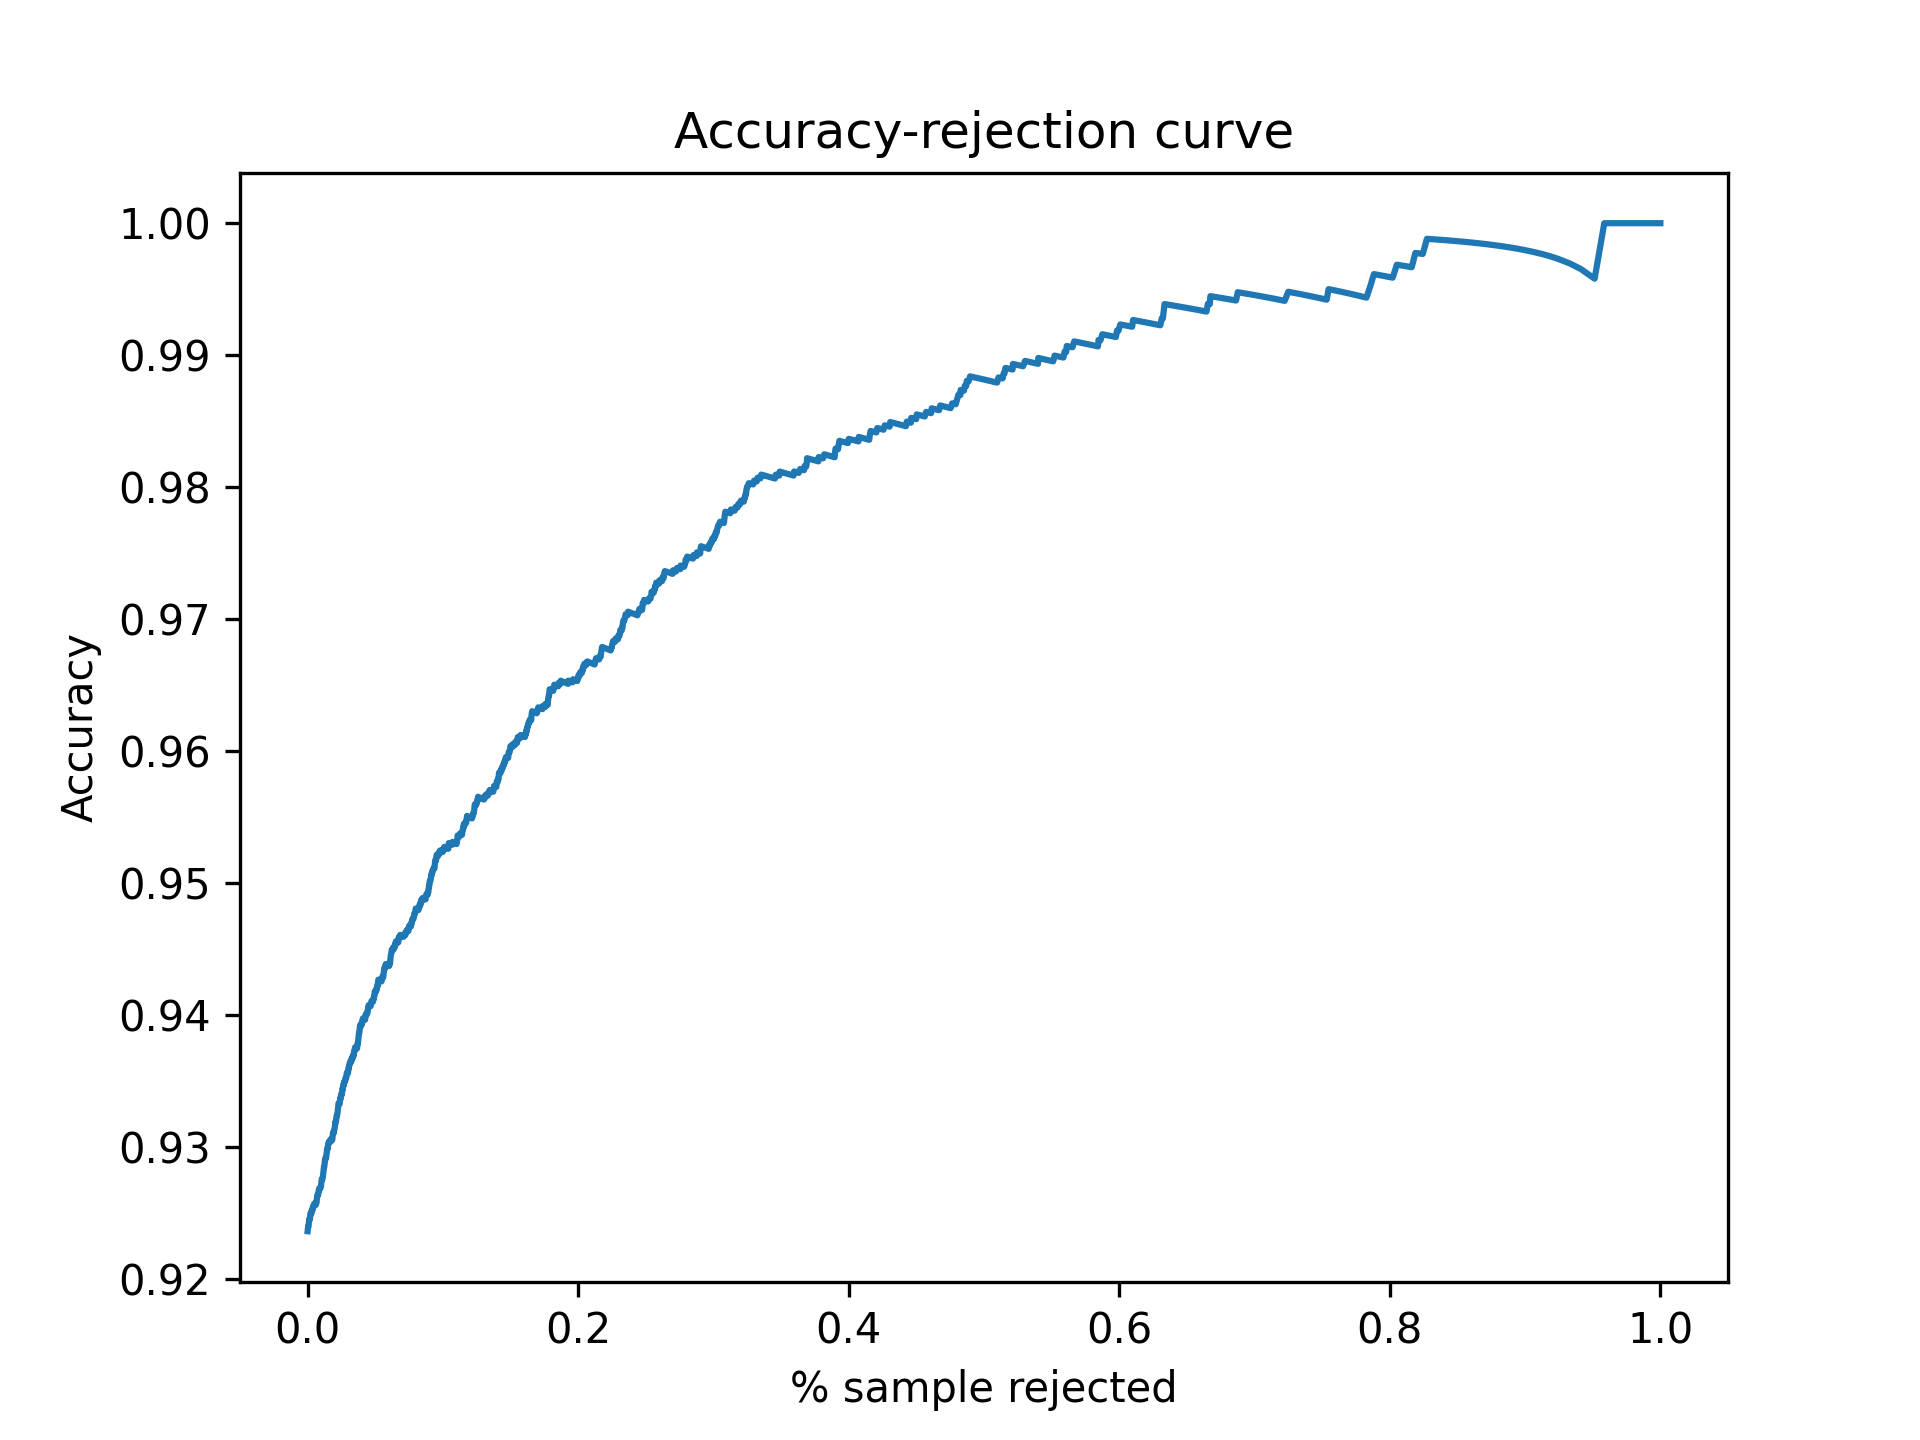

Data behind this chart, as committed beside it:
Threshold, Accepted, Accuracy
0.5, 1.0, 0.9236
0.5001, 1.0, 0.9236
0.5002, 0.9998, 0.9238
0.5003, 0.9998, 0.9238
0.5004, 0.9996, 0.924
0.5005, 0.9996, 0.924
0.5006, 0.9996, 0.924
0.5007, 0.9996, 0.924
0.5008, 0.9996, 0.924
0.5009, 0.9996, 0.924
0.501, 0.9996, 0.924
0.5011, 0.9996, 0.924
0.5012, 0.9996, 0.924
0.5013, 0.9996, 0.924
0.5014, 0.9994, 0.924
0.5015, 0.9994, 0.924
0.5016, 0.9994, 0.924
0.5017, 0.9994, 0.924
0.5018, 0.9994, 0.924
0.5019, 0.9994, 0.924
0.502, 0.9994, 0.924
0.5021, 0.9994, 0.924
0.5022, 0.9994, 0.924
0.5023, 0.9992, 0.9242
0.5024, 0.9992, 0.9242
0.5025, 0.999, 0.9244
0.5026, 0.999, 0.9244
0.5027, 0.999, 0.9244
0.5028, 0.999, 0.9244
0.5029, 0.999, 0.9244
0.503, 0.999, 0.9244
0.5031, 0.999, 0.9244
0.5032, 0.999, 0.9244
0.5033, 0.999, 0.9244
0.5034, 0.999, 0.9244
0.5035, 0.999, 0.9244
0.5036, 0.9988, 0.9246
0.5037, 0.9988, 0.9246
0.5038, 0.9986, 0.9245
0.5039, 0.9986, 0.9245
0.504, 0.9986, 0.9245
0.5041, 0.9986, 0.9245
0.5042, 0.9986, 0.9245
0.5043, 0.9986, 0.9245
0.5044, 0.9986, 0.9245
0.5045, 0.9986, 0.9245
0.5046, 0.9986, 0.9245
0.5047, 0.9986, 0.9245
0.5048, 0.9986, 0.9245
0.5049, 0.9984, 0.9245
0.505, 0.9984, 0.9245
0.5051, 0.9984, 0.9245
0.5052, 0.9984, 0.9245
0.5053, 0.9984, 0.9245
0.5054, 0.9984, 0.9245
0.5055, 0.9984, 0.9245
0.5056, 0.9984, 0.9245
0.5057, 0.9984, 0.9245
0.5058, 0.9984, 0.9245
0.5059, 0.9984, 0.9245
... 4,941 more rows
